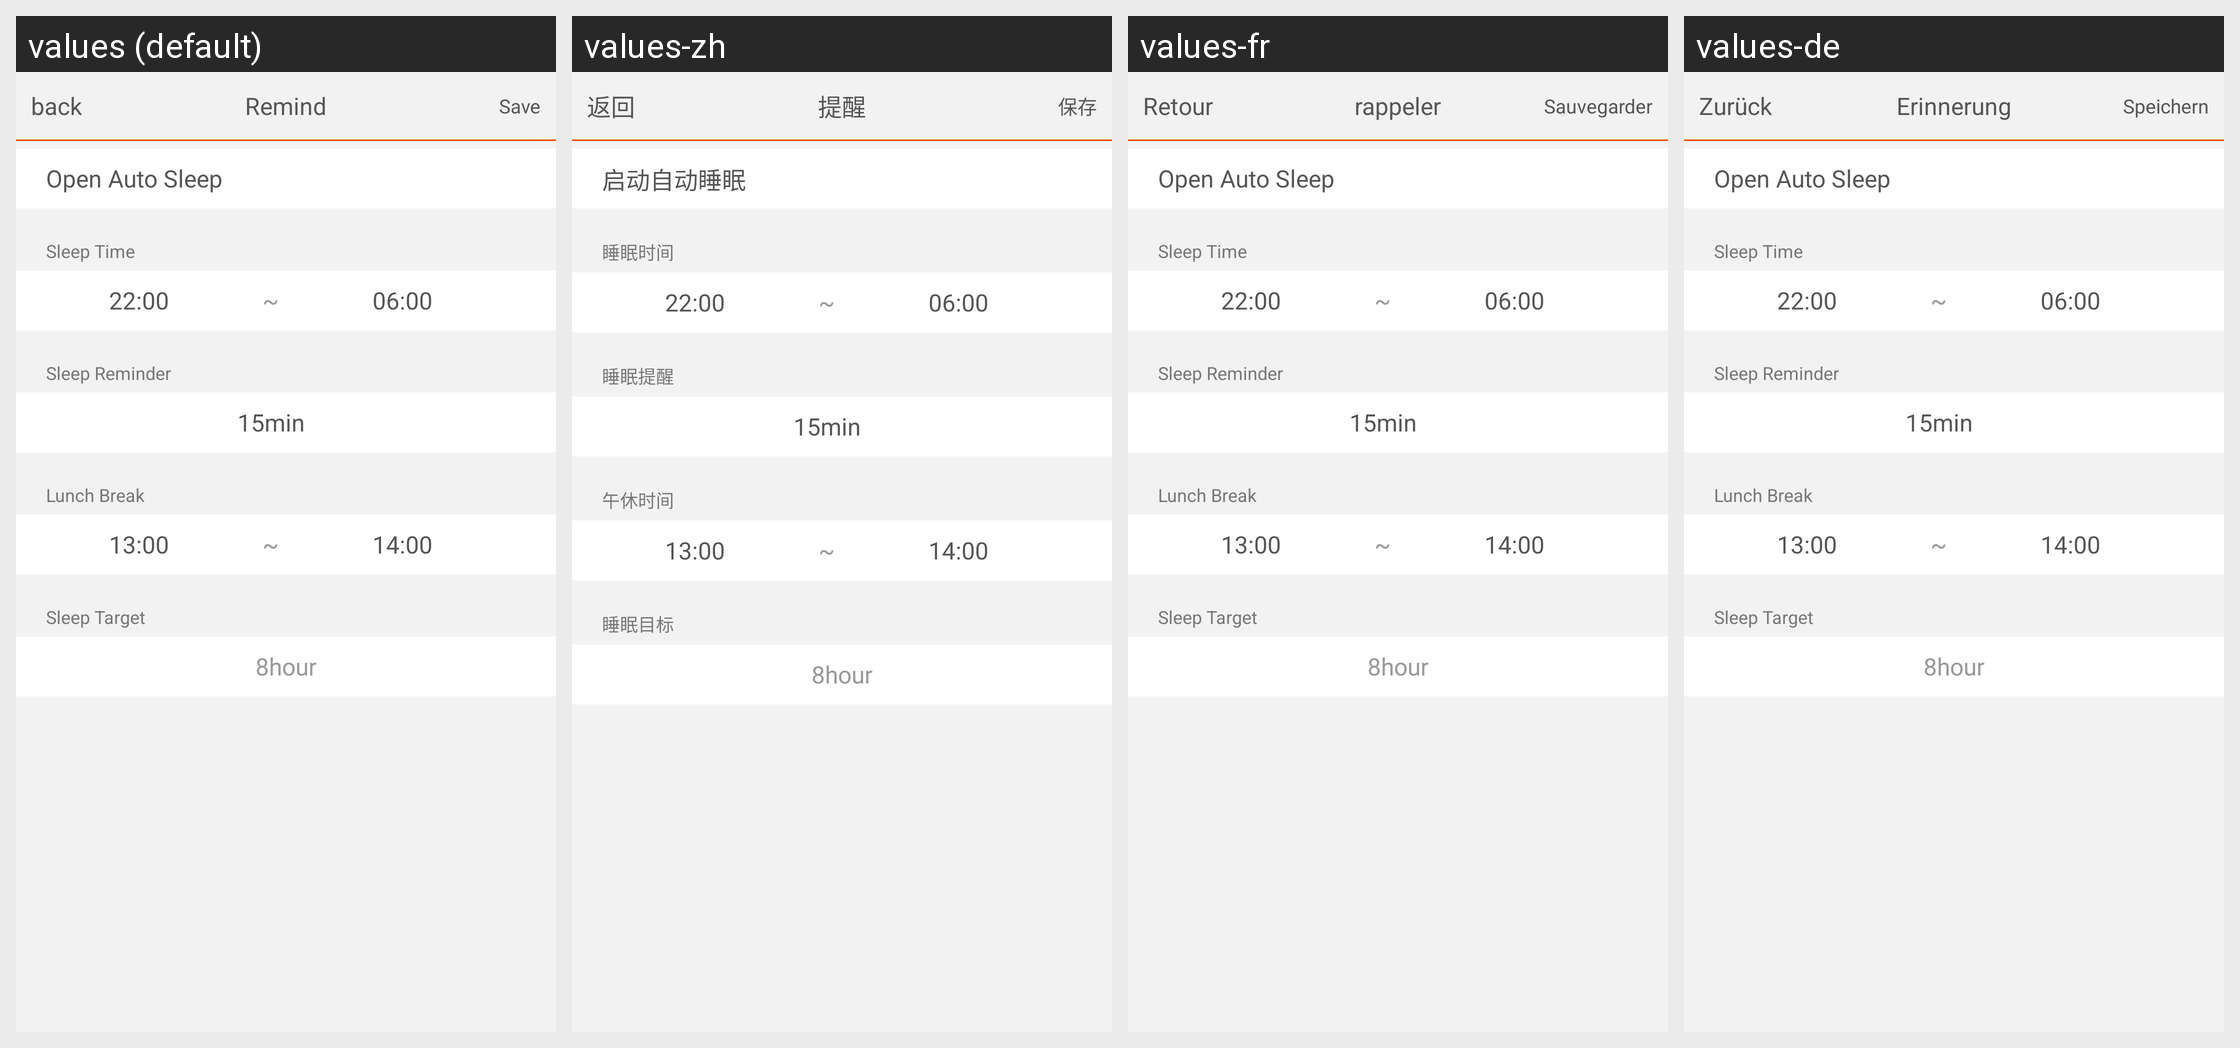

For this localized Android screen grid, give each drawn string resource with its value in every locale shown.
Android screen res/layout/activity_settings_sleep.xml rendered under 4 locales, left to right: values (default), values-zh, values-fr, values-de. Device: Nexus 5 (rendered at 1080×1920; each locale shown at half size, 540×960, under a caption strip naming it); theme android:Theme.NoTitleBar.
Other locales in the repository, not shown: values-es, values-it.
Strings drawn on this screen, with the default value and each locale's value (text and hints the layout hard-codes, and strings that could not be matched under every locale, appear in the picture but are not listed):

back
  values: back
  values-zh: 返回
  values-fr: Retour
  values-de: Zurück

Remind
  values: Remind
  values-zh: 提醒
  values-fr: rappeler
  values-de: ‎Erinnerung

save
  values: Save
  values-zh: 保存
  values-fr: Sauvegarder
  values-de: Speichern

Open_Auto_Sleep
  values: Open Auto Sleep
  values-zh: 启动自动睡眠
  values-fr: Open Auto Sleep  [not translated; the default value is used]
  values-de: Open Auto Sleep  [not translated; the default value is used]

Sleep_Time
  values: Sleep Time
  values-zh: 睡眠时间
  values-fr: Sleep Time  [not translated; the default value is used]
  values-de: Sleep Time  [not translated; the default value is used]

Sleep_Reminder
  values: Sleep Reminder
  values-zh: 睡眠提醒
  values-fr: Sleep Reminder  [not translated; the default value is used]
  values-de: Sleep Reminder  [not translated; the default value is used]

Lunch_Break
  values: Lunch Break
  values-zh: 午休时间
  values-fr: Lunch Break  [not translated; the default value is used]
  values-de: Lunch Break  [not translated; the default value is used]

Sleep_Target
  values: Sleep Target
  values-zh: 睡眠目标
  values-fr: Sleep Target  [not translated; the default value is used]
  values-de: Sleep Target  [not translated; the default value is used]
